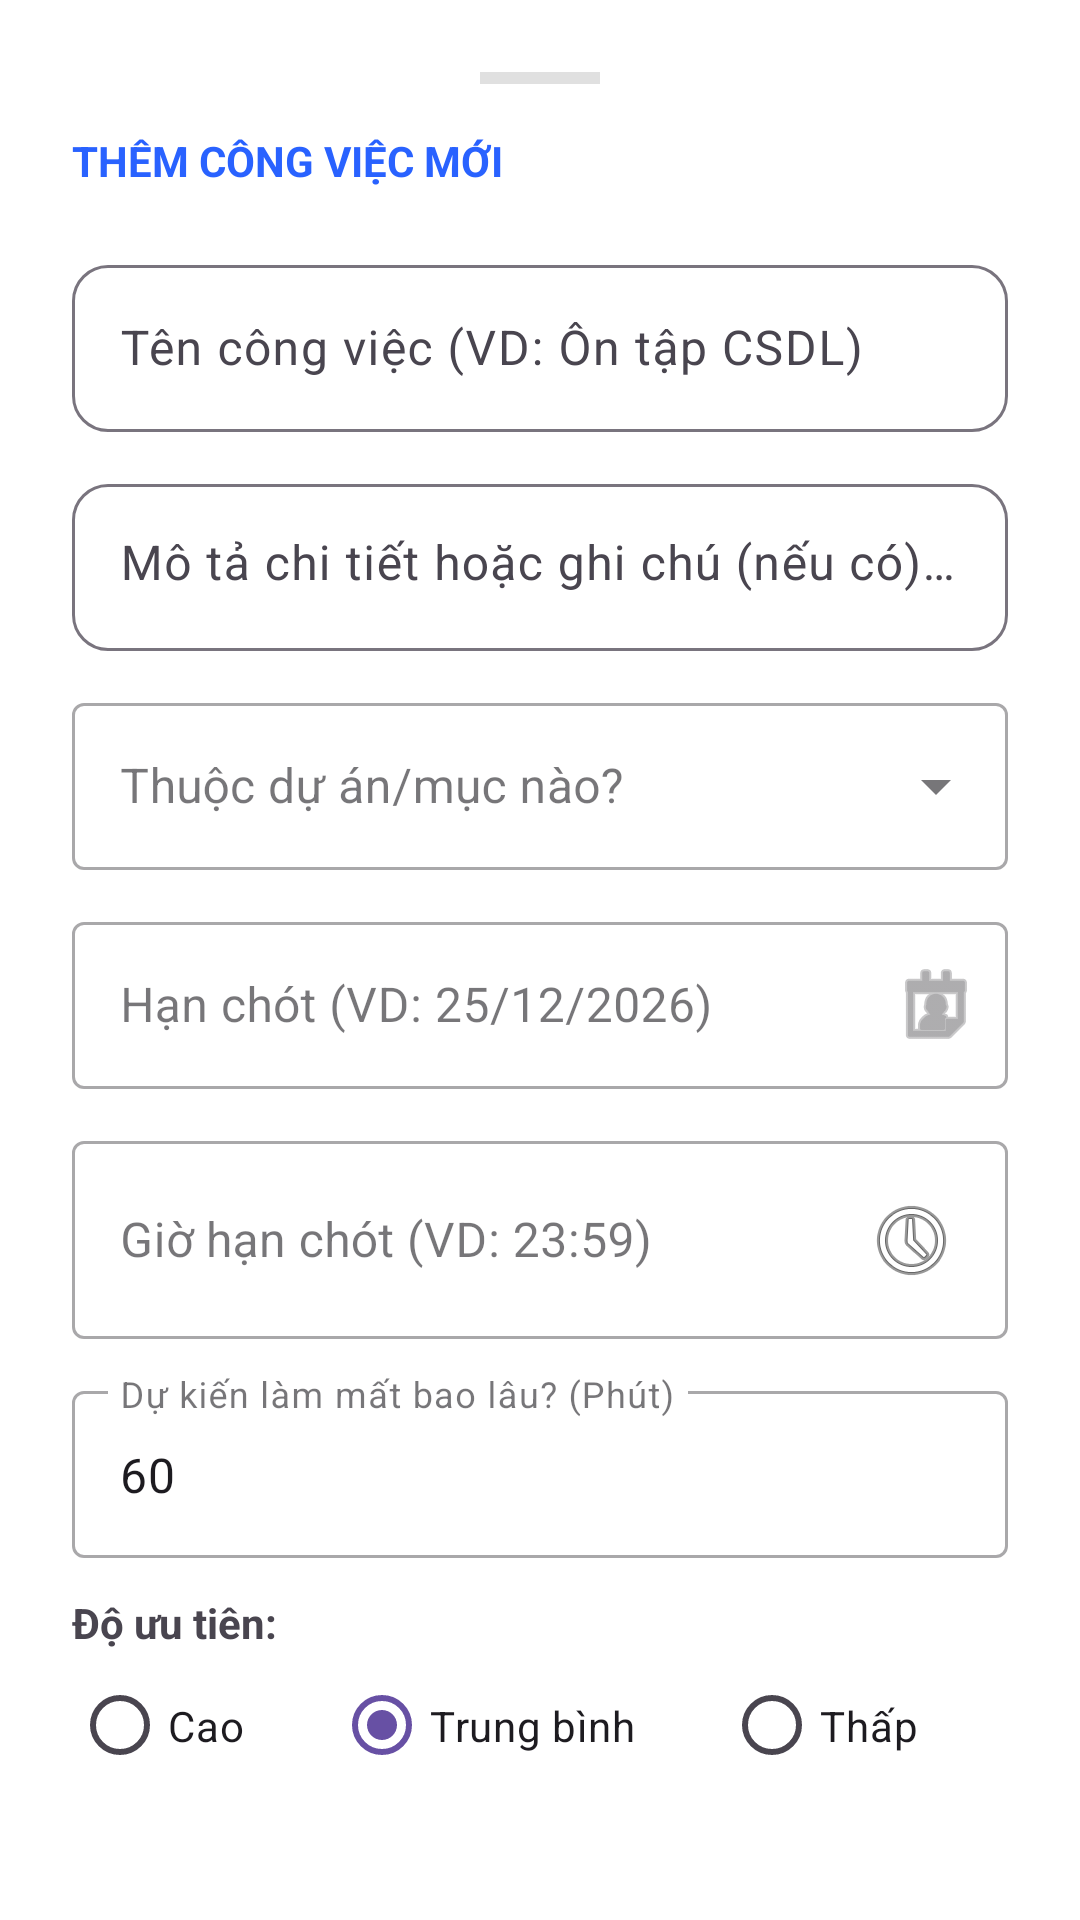

Android layout source for this screen:
<!-- AndroidManifest.xml: application theme Theme.TroLyAoHoTroOnThi -->
<!-- res/layout/layout_bottom_sheet_add_task.xml -->
<?xml version="1.0" encoding="utf-8"?>
<LinearLayout xmlns:android="http://schemas.android.com/apk/res/android"
    xmlns:app="http://schemas.android.com/apk/res-auto"
    android:layout_width="match_parent"
    android:layout_height="wrap_content"
    android:orientation="vertical"
    android:background="@color/surfaceColor"
    android:padding="24dp">

    <View
        android:layout_width="40dp"
        android:layout_height="4dp"
        android:background="#E0E0E0"
        android:layout_gravity="center"
        android:layout_marginBottom="16dp"/>

    <TextView
        android:layout_width="wrap_content"
        android:layout_height="wrap_content"
        android:text="THÊM CÔNG VIỆC MỚI"
        android:textSize="14sp"
        android:textStyle="bold"
        android:textColor="@color/primaryColor"
        android:layout_marginBottom="20dp"/>

    <com.google.android.material.textfield.TextInputLayout
        android:layout_width="match_parent"
        android:layout_height="wrap_content"
        android:layout_marginBottom="12dp"
        app:boxCornerRadiusTopStart="12dp" app:boxCornerRadiusTopEnd="12dp"
        app:boxCornerRadiusBottomStart="12dp" app:boxCornerRadiusBottomEnd="12dp">
        <com.google.android.material.textfield.TextInputEditText
            android:id="@+id/edt_task_name"
            android:layout_width="match_parent"
            android:layout_height="wrap_content"
            android:hint="Tên công việc (VD: Ôn tập CSDL)"/>
    </com.google.android.material.textfield.TextInputLayout>

    <com.google.android.material.textfield.TextInputLayout
        android:layout_width="match_parent"
        android:layout_height="wrap_content"
        android:layout_marginBottom="12dp"
        app:boxCornerRadiusTopStart="12dp" app:boxCornerRadiusTopEnd="12dp"
        app:boxCornerRadiusBottomStart="12dp" app:boxCornerRadiusBottomEnd="12dp">
        <com.google.android.material.textfield.TextInputEditText
            android:id="@+id/edt_task_description"
            android:layout_width="match_parent"
            android:layout_height="wrap_content"
            android:hint="Mô tả chi tiết hoặc ghi chú (nếu có)..."
            android:gravity="top"
            android:inputType="textMultiLine"
            android:maxLines="3"/>
    </com.google.android.material.textfield.TextInputLayout>

    <com.google.android.material.textfield.TextInputLayout
        style="@style/Widget.MaterialComponents.TextInputLayout.OutlinedBox.ExposedDropdownMenu"
        android:layout_width="match_parent"
        android:layout_height="wrap_content"
        android:layout_marginBottom="12dp"
        android:hint="Thuộc dự án/mục nào?">

        <AutoCompleteTextView
            android:id="@+id/edt_task_category"
            android:layout_width="match_parent"
            android:layout_height="wrap_content"
            android:inputType="textCapSentences" />
    </com.google.android.material.textfield.TextInputLayout>

    <com.google.android.material.textfield.TextInputLayout
        android:id="@+id/layout_task_deadline"
        style="@style/Widget.MaterialComponents.TextInputLayout.OutlinedBox"
        android:layout_width="match_parent"
        android:layout_height="wrap_content"
        android:layout_marginBottom="12dp"
        android:hint="Hạn chót (VD: 25/12/2026)"
        app:endIconDrawable="@android:drawable/ic_menu_my_calendar"
        app:endIconMode="custom">

        <com.google.android.material.textfield.TextInputEditText
            android:id="@+id/edt_task_deadline"
            android:layout_width="match_parent"
            android:layout_height="wrap_content"
            android:inputType="date" />
    </com.google.android.material.textfield.TextInputLayout>

    <com.google.android.material.textfield.TextInputLayout
        style="@style/Widget.MaterialComponents.TextInputLayout.OutlinedBox"
        android:layout_width="match_parent"
        android:layout_height="wrap_content"
        android:layout_marginBottom="12dp"
        android:hint="Giờ hạn chót (VD: 23:59)">

        <com.google.android.material.textfield.TextInputEditText
            android:id="@+id/edt_task_time"
            android:layout_width="match_parent"
            android:layout_height="wrap_content"
            android:drawableEnd="@android:drawable/ic_menu_recent_history"/>
    </com.google.android.material.textfield.TextInputLayout>

    <com.google.android.material.textfield.TextInputLayout
        style="@style/Widget.MaterialComponents.TextInputLayout.OutlinedBox"
        android:layout_width="match_parent"
        android:layout_height="wrap_content"
        android:layout_marginBottom="12dp"
        android:hint="Dự kiến làm mất bao lâu? (Phút)">

        <com.google.android.material.textfield.TextInputEditText
            android:id="@+id/edt_task_estimated_minutes"
            android:layout_width="match_parent"
            android:layout_height="wrap_content"
            android:inputType="number"
            android:text="60"/>
    </com.google.android.material.textfield.TextInputLayout>

    <TextView
        android:layout_width="wrap_content"
        android:layout_height="wrap_content"
        android:text="Độ ưu tiên:"
        android:textStyle="bold"
        android:layout_marginBottom="8dp"/>

    <RadioGroup
        android:id="@+id/radio_group_priority"
        android:layout_width="match_parent"
        android:layout_height="wrap_content"
        android:orientation="horizontal"
        android:layout_marginBottom="24dp">
        <RadioButton android:id="@+id/rb_high" android:layout_width="wrap_content" android:layout_height="wrap_content" android:text="Cao" android:layout_weight="1"/>
        <RadioButton android:id="@+id/rb_medium" android:layout_width="wrap_content" android:layout_height="wrap_content" android:text="Trung bình" android:layout_weight="1" android:checked="true"/>
        <RadioButton android:id="@+id/rb_low" android:layout_width="wrap_content" android:layout_height="wrap_content" android:text="Thấp" android:layout_weight="1"/>
    </RadioGroup>

    <com.google.android.material.button.MaterialButton
        android:id="@+id/btn_save_new_task"
        android:layout_width="match_parent"
        android:layout_height="52dp"
        android:text="Lưu Công Việc"
        android:textSize="15sp"
        android:textStyle="bold"
        app:cornerRadius="12dp"/>
</LinearLayout>
<!-- resources referenced by this layout -->
<resources>
  <color name="primaryColor">#2962FF</color>
  <color name="surfaceColor">#FFFFFF</color>
  <style name="Theme.TroLyAoHoTroOnThi" parent="Base.Theme.TroLyAoHoTroOnThi" />
  <style name="Base.Theme.TroLyAoHoTroOnThi" parent="Theme.Material3.DayNight.NoActionBar">
          
          
  
  
  
  
  
          <item name="android:windowBackground">@drawable/background_global</item>
  
          <item name="android:statusBarColor">@color/app_bg_pastel</item>
  
          <item name="android:windowLightStatusBar">true</item>
      </style>
  <!-- drawable background_global (drawable) -->
  <?xml version="1.0" encoding="utf-8"?>
  <shape xmlns:android="http://schemas.android.com/apk/res/android"
      android:shape="rectangle">
      <gradient
          android:startColor="@color/app_bg_pastel"
          android:endColor="#FFFFFF"
          android:angle="135" /> </shape>
  <color name="app_bg_pastel">#F1F5F9</color>
</resources>
